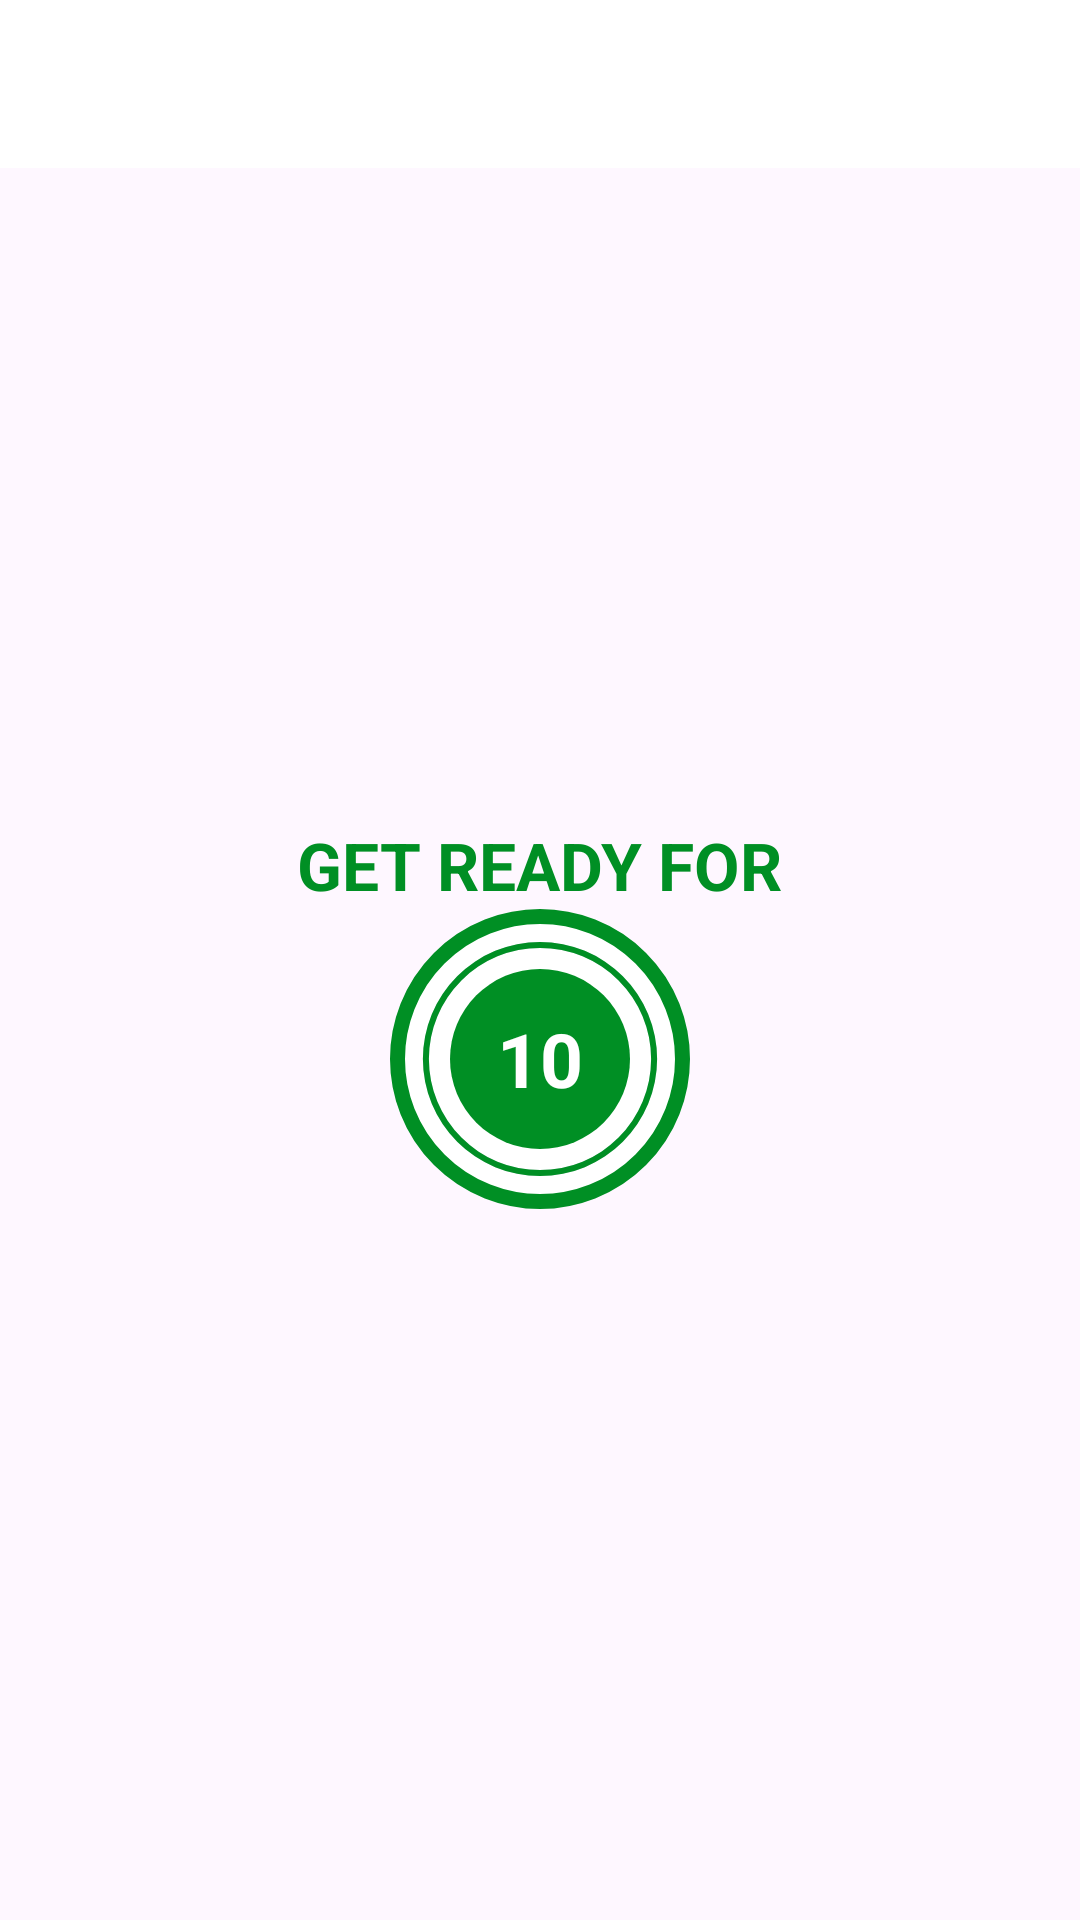

Here is an Android app screen rendered from its layout file. Give the layout XML and the strings, colors and styles it references.
<!-- AndroidManifest.xml: application theme Theme._7MinutesWorkout -->
<!-- res/layout/activity_exercise.xml -->
<?xml version="1.0" encoding="utf-8"?>
<androidx.constraintlayout.widget.ConstraintLayout xmlns:android="http://schemas.android.com/apk/res/android"
    xmlns:app="http://schemas.android.com/apk/res-auto"
    xmlns:tools="http://schemas.android.com/tools"
    android:layout_width="match_parent"
    android:layout_height="match_parent"
    tools:context=".ExerciseActivity">

    <androidx.appcompat.widget.Toolbar
        android:id="@+id/toolbarExercise"
        android:layout_width="match_parent"
        android:layout_height="?android:attr/actionBarSize"
        android:background="@color/white"
        android:theme="@style/ToolBarTheme"
        app:layout_constraintEnd_toEndOf="parent"
        app:layout_constraintStart_toStartOf="parent"
        app:layout_constraintTop_toTopOf="parent"
        app:titleTextColor="@color/purple_500" />

    <TextView
        android:id="@+id/tvTitle"
        android:layout_width="wrap_content"
        android:layout_height="wrap_content"
        android:text="GET READY FOR"
        android:textColor="@color/colorAccent"
        android:textSize="22sp"
        android:textStyle="bold"
        app:layout_constraintBottom_toTopOf="@id/flProgressBar"
        app:layout_constraintEnd_toEndOf="parent"
        app:layout_constraintStart_toStartOf="parent" />


    <FrameLayout
        android:id="@+id/flProgressBar"
        android:layout_width="100dp"
        android:layout_height="100dp"
        android:layout_marginTop="10dp"
        android:background="@drawable/item_circular_accent_border"
        app:layout_constraintBottom_toBottomOf="parent"
        app:layout_constraintEnd_toEndOf="parent"
        app:layout_constraintStart_toStartOf="parent"
        app:layout_constraintTop_toBottomOf="@id/toolbarExercise">

        <ProgressBar
            android:id="@+id/progressBar"
            style="?android:attr/progressBarStyleHorizontal"
            android:layout_width="100dp"
            android:layout_height="100dp"
            android:layout_gravity="center"
            android:background="@drawable/circular_progress_gray"
            android:indeterminate="false"
            android:max="10"
            android:progress="100"
            android:progressDrawable="@drawable/circular_progress_bar"
            android:rotation="-90" />

        <LinearLayout
            android:layout_width="60dp"
            android:layout_height="60dp"
            android:layout_gravity="center"
            android:background="@drawable/item_circular_color_accent_background"
            android:gravity="center">

            <TextView
                android:id="@+id/tvTimer"
                android:layout_width="wrap_content"
                android:layout_height="wrap_content"
                android:text="10"
                android:textColor="@color/white"
                android:textSize="25sp"
                android:textStyle="bold" />
        </LinearLayout>

    </FrameLayout>

    <TextView
        android:id="@+id/tvUpcomingLabel"
        android:layout_width="wrap_content"
        android:layout_height="wrap_content"
        android:layout_marginTop="10dp"
        android:text="UPCOMING EXERCISE;"
        android:textColor="@color/colorPrimary"
        android:textSize="16sp"
        android:textStyle="bold"
        android:visibility="gone"
        app:layout_constraintBottom_toTopOf="@id/tvUpcomingExerciseName"
        app:layout_constraintEnd_toEndOf="parent"
        app:layout_constraintStart_toStartOf="parent"
        app:layout_constraintTop_toBottomOf="@id/flProgressBar"
        tools:visibility="visible" />

    <TextView
        android:id="@+id/tvUpcomingExerciseName"
        android:layout_width="wrap_content"
        android:layout_height="wrap_content"
        android:text="ExerciseName"
        android:textColor="@color/colorPrimary"
        android:textSize="22sp"
        android:textStyle="bold"
        android:visibility="gone"
        app:layout_constraintEnd_toEndOf="parent"
        app:layout_constraintStart_toStartOf="parent"
        app:layout_constraintTop_toBottomOf="@id/tvUpcomingLabel"
        tools:visibility="visible" />

    <ImageView
        android:id="@+id/ivImage"
        android:layout_width="match_parent"
        android:layout_height="0dp"
        android:scaleType="fitXY"
        android:src="@drawable/ic_jumping_jacks"
        android:visibility="invisible"
        app:layout_constraintBottom_toTopOf="@id/tvExerciseName"
        app:layout_constraintTop_toBottomOf="@id/toolbarExercise" />

    <TextView
        android:id="@+id/tvExerciseName"
        android:layout_width="wrap_content"
        android:layout_height="wrap_content"
        android:text="ExerciseName"
        android:textColor="@color/colorAccent"
        android:textSize="22sp"
        android:textStyle="bold"
        android:visibility="gone"
        app:layout_constraintEnd_toEndOf="parent"
        app:layout_constraintStart_toStartOf="parent"
        app:layout_constraintTop_toBottomOf="@id/ivImage"
        tools:visibility="visible" />


    <FrameLayout
        android:id="@+id/flExerciseView"
        android:layout_width="100dp"
        android:layout_height="100dp"
        android:layout_marginTop="10dp"
        android:background="@drawable/item_circular_accent_border"
        android:visibility="gone"
        app:layout_constraintBottom_toBottomOf="parent"
        app:layout_constraintEnd_toEndOf="parent"
        app:layout_constraintStart_toStartOf="parent"
        app:layout_constraintTop_toBottomOf="@id/tvExerciseName"
        tools:visibility="visible">

        <ProgressBar
            android:id="@+id/progressBarExercise"
            style="?android:attr/progressBarStyleHorizontal"
            android:layout_width="100dp"
            android:layout_height="100dp"
            android:layout_gravity="center"
            android:background="@drawable/circular_progress_gray"
            android:indeterminate="false"
            android:max="30"
            android:progress="300"
            android:progressDrawable="@drawable/circular_progress_bar"
            android:rotation="-90" />

        <LinearLayout
            android:layout_width="60dp"
            android:layout_height="60dp"
            android:layout_gravity="center"
            android:background="@drawable/item_circular_color_accent_background"
            android:gravity="center">

            <TextView
                android:id="@+id/tvTimerExercise"
                android:layout_width="wrap_content"
                android:layout_height="wrap_content"
                android:text="30"
                android:textColor="@color/white"
                android:textSize="25sp"
                android:textStyle="bold" />
        </LinearLayout>

    </FrameLayout>


</androidx.constraintlayout.widget.ConstraintLayout>
<!-- resources referenced by this layout -->
<resources>
  <color name="colorAccent">#008F24</color>
  <color name="colorPrimary">#B2212121</color>
  <color name="purple_500">#6200EE</color>
  <color name="white">#FFFFFFFF</color>
  <!-- drawable circular_progress_bar (drawable) -->
  <?xml version="1.0" encoding="utf-8"?>
  <layer-list xmlns:android="http://schemas.android.com/apk/res/android">
  
      <item>
          <shape
              android:shape="ring"
              android:innerRadiusRatio="2.7"
              android:thicknessRatio="50"
              android:useLevel="true"
              >
               <solid android:color="@color/colorAccent"/>
          </shape>
      </item>
  </layer-list>
  <!-- drawable circular_progress_gray (drawable) -->
  <?xml version="1.0" encoding="utf-8"?>
  <layer-list xmlns:android="http://schemas.android.com/apk/res/android">
  
      <item>
          <shape
              android:shape="ring"
              android:innerRadiusRatio="2.7"
              android:thicknessRatio="50"
              android:useLevel="false"
              >
               <solid android:color="#D4DEE7"/>
          </shape>
      </item>
  </layer-list>
  <!-- drawable item_circular_accent_border (drawable) -->
  <?xml version="1.0" encoding="utf-8"?>
  <shape xmlns:android="http://schemas.android.com/apk/res/android"
      android:shape="oval"
      >
      <stroke
          android:color="@color/colorAccent"
          android:width="5dp"/>
      <solid
          android:color="@color/white"/>
  
  </shape>
  <!-- drawable item_circular_color_accent_background (drawable) -->
  <?xml version="1.0" encoding="utf-8"?>
  <shape xmlns:android="http://schemas.android.com/apk/res/android"
      android:shape="oval"
      >
      <solid
         android:color="@color/colorAccent"
          />
  
  </shape>
  <style name="ToolBarTheme" parent="@style/ThemeOverlay.MaterialComponents.ActionBar">
          <item name="colorControlNormal">@color/toolbar_color_control_normal</item>
      </style>
  <style name="Theme._7MinutesWorkout" parent="Base.Theme._7MinutesWorkout" />
  <color name="toolbar_color_control_normal">#000000</color>
  <style name="Base.Theme._7MinutesWorkout" parent="Theme.Material3.DayNight.NoActionBar">
          
          
      </style>
</resources>
